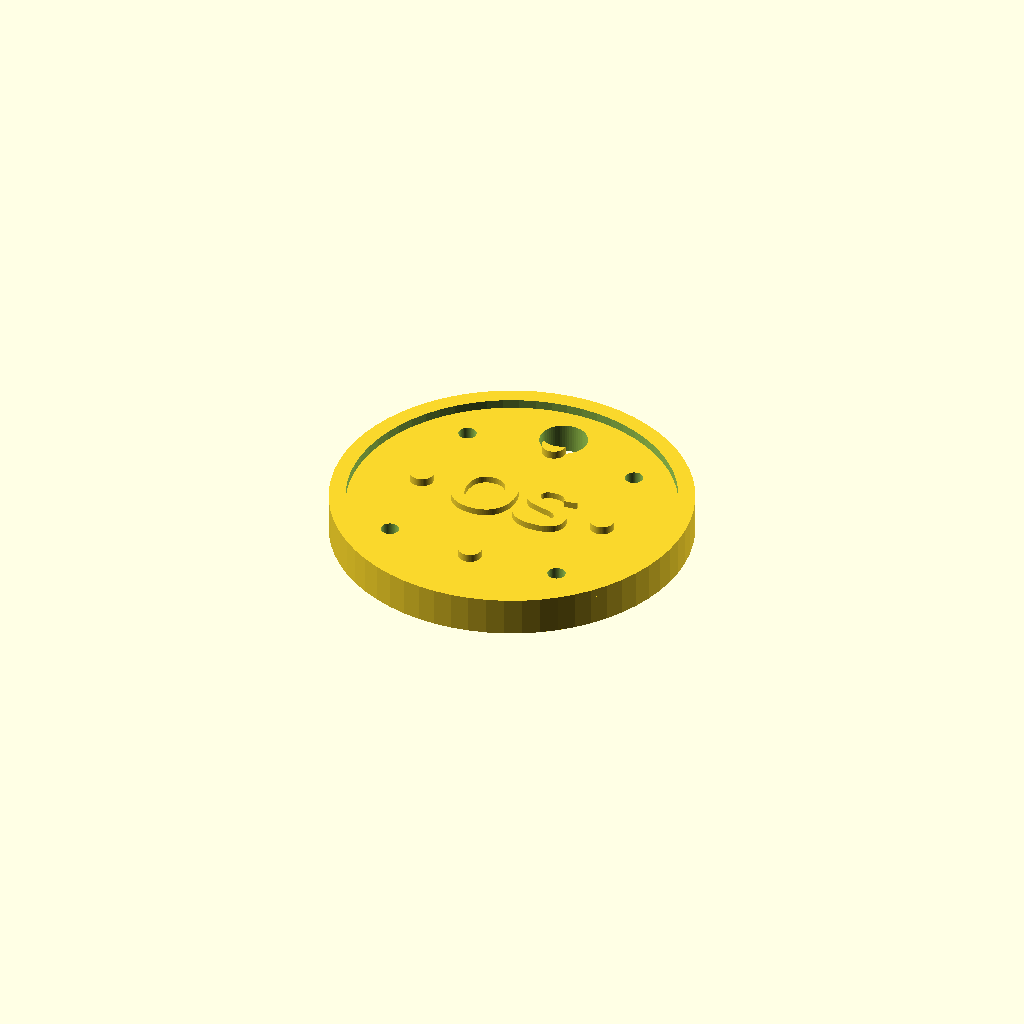
Cell 1 — every parameter at its default value.
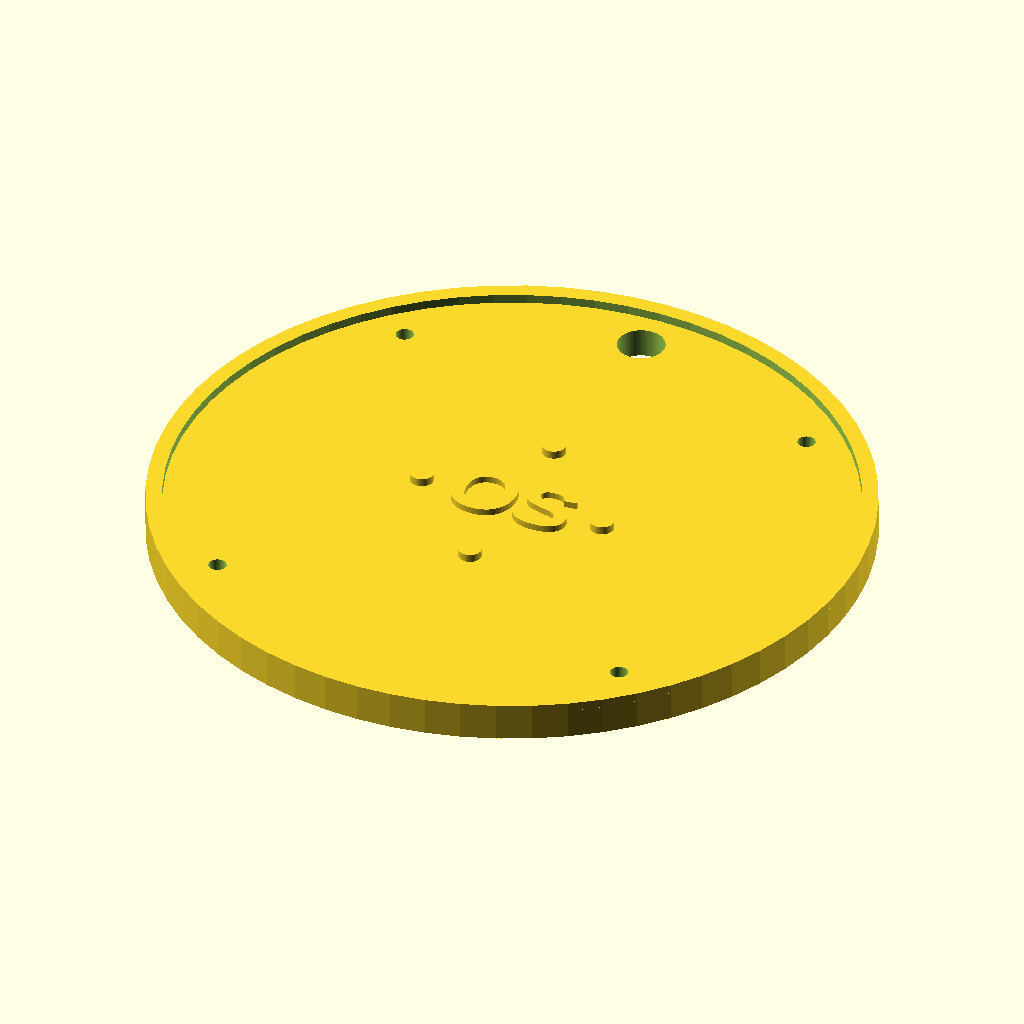
Cell 2 — token_radius set to 48, the other parameters unchanged.
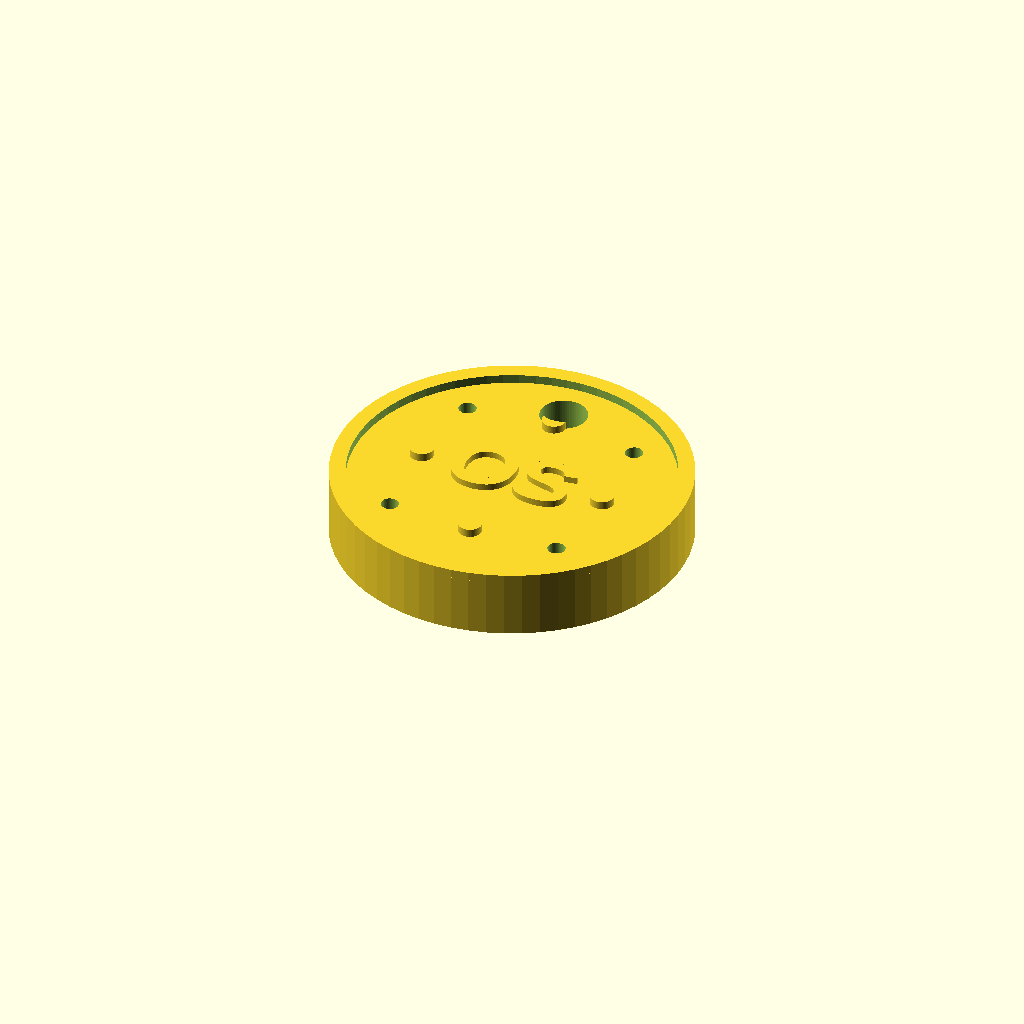
Cell 3: the same model with token_height = 8.
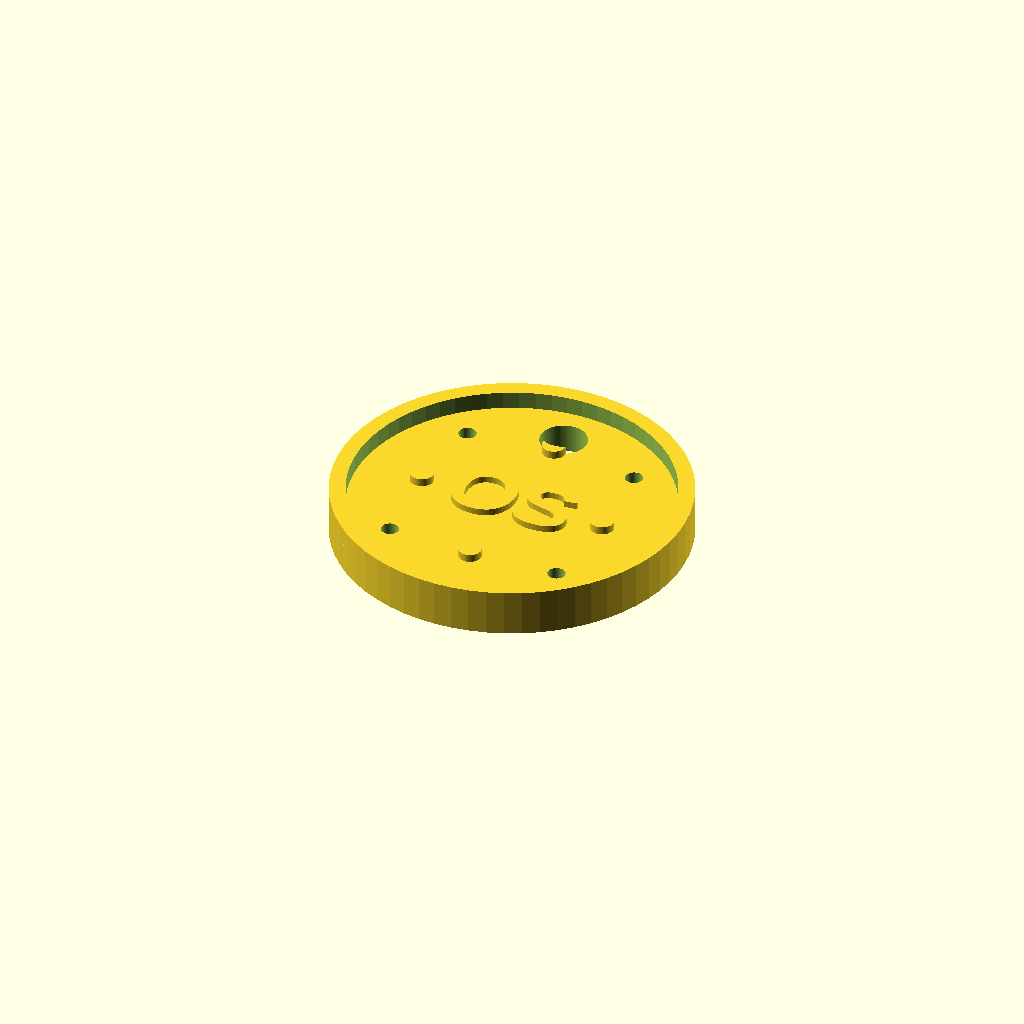
Cell 4 — rim_height set to 2.4, the other parameters unchanged.
All cells are drawn from one camera (rotation 55°, 0°, 25°, orthographic, colour scheme Cornfield), so only the parameter changes between them.
Source of the model, sample-token/models/calibration_token.scad:
$fn = 64;

token_radius = 24;
token_height = 4;
rim_height = 1.2;
rim_width = 2.2;
hole_radius = 3.2;

module rounded_token() {
    cylinder(h = token_height, r = token_radius);
}

module raised_rim() {
    difference() {
        cylinder(h = rim_height, r = token_radius);
        translate([0, 0, -0.1])
            cylinder(h = rim_height + 0.2, r = token_radius - rim_width);
    }
}

module center_mark() {
    translate([0, 0, token_height])
        linear_extrude(height = 0.9)
            text("OS", size = 9, halign = "center", valign = "center", font = "Liberation Sans:style=Bold");
}

difference() {
    union() {
        rounded_token();
        translate([0, 0, token_height])
            raised_rim();
        center_mark();
        for (angle = [0:90:270]) {
            rotate([0, 0, angle])
                translate([13, 0, token_height])
                    cylinder(h = 1.1, r = 1.6);
        }
    }

    translate([0, token_radius - 8, -0.1])
        cylinder(h = token_height + rim_height + 1.4, r = hole_radius);

    for (angle = [45:90:315]) {
        rotate([0, 0, angle])
            translate([token_radius - 7, 0, -0.1])
                cylinder(h = token_height + 0.2, r = 1.2);
    }
}
Customizer parameters (derived from the source; name, type, default, range or options):
token_radius: number, default 24
token_height: number, default 4
rim_height: number, default 1.2
rim_width: number, default 2.2
hole_radius: number, default 3.2
